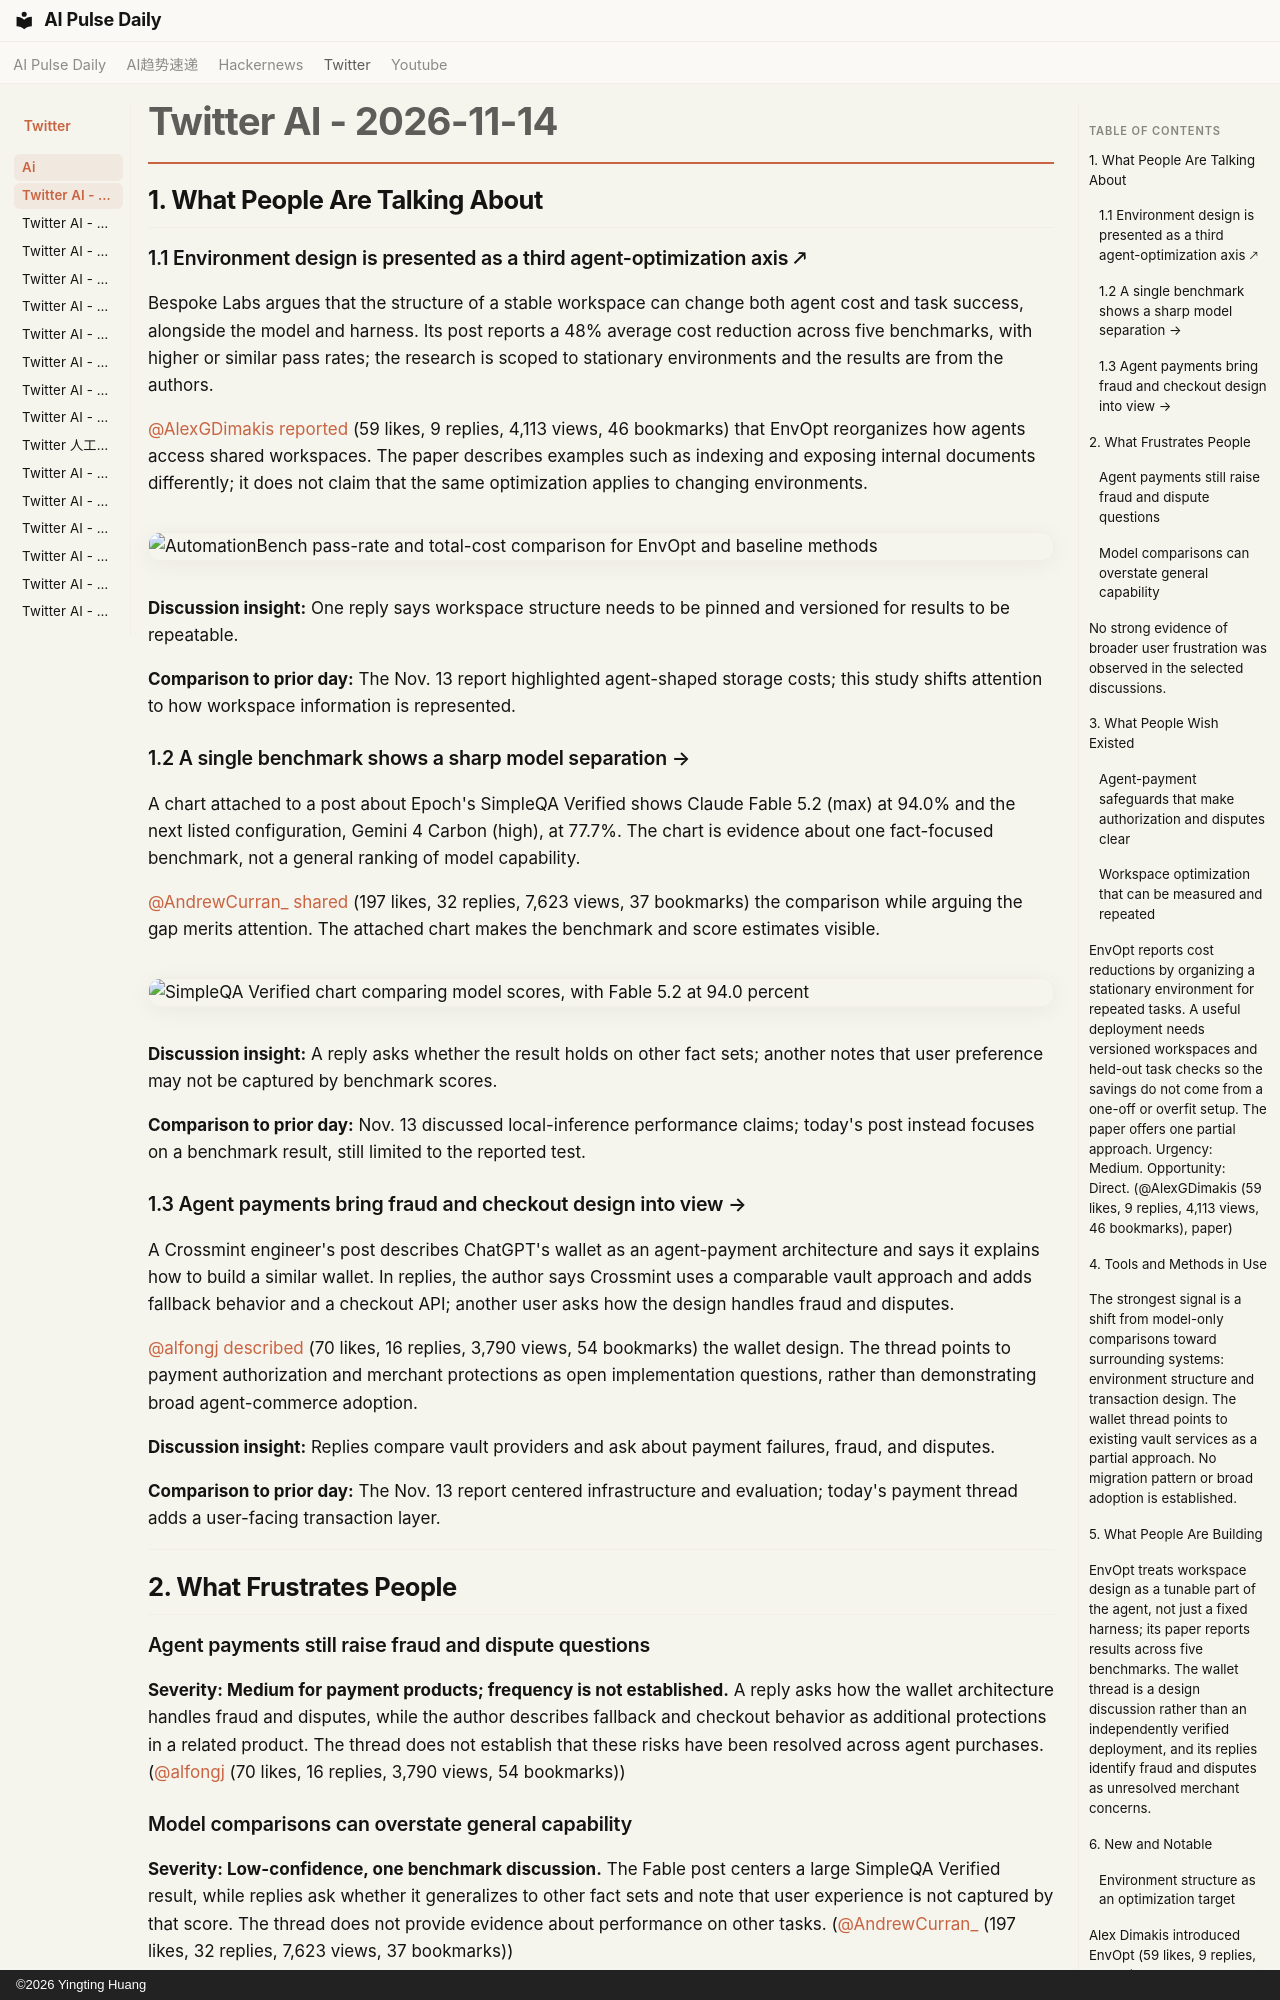

repository: vibewatch/vibewatch.github.io · page: twitter/ai/2026-11-14/index.html · generator: mkdocs · copyright: ©2026 Yingting Huang

# Twitter AI - 2026-11-14

## 1. What People Are Talking About

### 1.1 Environment design is presented as a third agent-optimization axis 🡕

Bespoke Labs argues that the structure of a stable workspace can change both agent cost and task success, alongside the model and harness. Its post reports a 48% average cost reduction across five benchmarks, with higher or similar pass rates; the research is scoped to stationary environments and the results are from the authors.

[@AlexGDimakis](https://x.com/AlexGDimakis) [reported](https://x.com/AlexGDimakis/status/2121385051015582172) (59 likes, 9 replies, 4,113 views, 46 bookmarks) that EnvOpt reorganizes how agents access shared workspaces. The paper describes examples such as indexing and exposing internal documents differently; it does not claim that the same optimization applies to changing environments.

![AutomationBench pass-rate and total-cost comparison for EnvOpt and baseline methods](https://pbs.twimg.com/media/HXCrE26asAAIMRS.jpg)

**Discussion insight:** One reply says workspace structure needs to be pinned and versioned for results to be repeatable.

**Comparison to prior day:** The Nov. 13 report highlighted agent-shaped storage costs; this study shifts attention to how workspace information is represented.

### 1.2 A single benchmark shows a sharp model separation →

A chart attached to a post about Epoch's SimpleQA Verified shows Claude Fable 5.2 (max) at 94.0% and the next listed configuration, Gemini 4 Carbon (high), at 77.7%. The chart is evidence about one fact-focused benchmark, not a general ranking of model capability.

[@AndrewCurran_](https://x.com/AndrewCurran_) [shared](https://x.com/AndrewCurran_/status/2121715103427096652) (197 likes, 32 replies, 7,623 views, 37 bookmarks) the comparison while arguing the gap merits attention. The attached chart makes the benchmark and score estimates visible.

![SimpleQA Verified chart comparing model scores, with Fable 5.2 at 94.0 percent](https://pbs.twimg.com/media/HXHYpGxbkAAj5Tt.jpg)

**Discussion insight:** A reply asks whether the result holds on other fact sets; another notes that user preference may not be captured by benchmark scores.

**Comparison to prior day:** Nov. 13 discussed local-inference performance claims; today's post instead focuses on a benchmark result, still limited to the reported test.

### 1.3 Agent payments bring fraud and checkout design into view →

A Crossmint engineer's post describes ChatGPT's wallet as an agent-payment architecture and says it explains how to build a similar wallet. In replies, the author says Crossmint uses a comparable vault approach and adds fallback behavior and a checkout API; another user asks how the design handles fraud and disputes.

[@alfongj](https://x.com/alfongj) [described](https://x.com/alfongj/status/2121682952157315530) (70 likes, 16 replies, 3,790 views, 54 bookmarks) the wallet design. The thread points to payment authorization and merchant protections as open implementation questions, rather than demonstrating broad agent-commerce adoption.

**Discussion insight:** Replies compare vault providers and ask about payment failures, fraud, and disputes.

**Comparison to prior day:** The Nov. 13 report centered infrastructure and evaluation; today's payment thread adds a user-facing transaction layer.

---

## 2. What Frustrates People

### Agent payments still raise fraud and dispute questions

**Severity: Medium for payment products; frequency is not established.** A reply asks how the wallet architecture handles fraud and disputes, while the author describes fallback and checkout behavior as additional protections in a related product. The thread does not establish that these risks have been resolved across agent purchases. ([@alfongj](https://x.com/alfongj/status/2121682952157315530) (70 likes, 16 replies, 3,790 views, 54 bookmarks))

### Model comparisons can overstate general capability

**Severity: Low-confidence, one benchmark discussion.** The Fable post centers a large SimpleQA Verified result, while replies ask whether it generalizes to other fact sets and note that user experience is not captured by that score. The thread does not provide evidence about performance on other tasks. ([@AndrewCurran_](https://x.com/AndrewCurran_/status/2121715103427096652) (197 likes, 32 replies, 7,623 views, 37 bookmarks))
